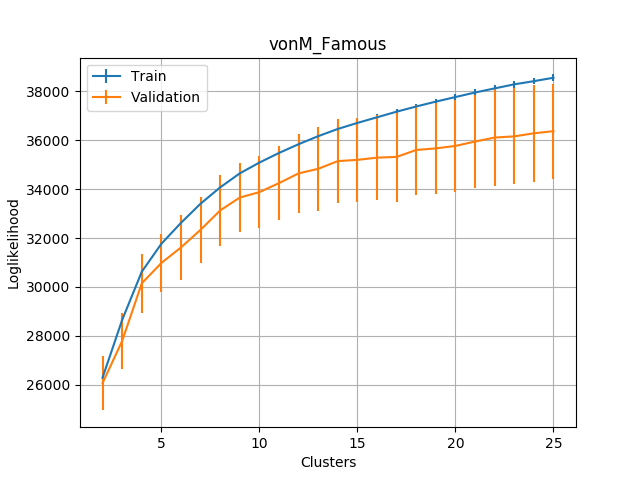

The file beside this chart, header and first rows:
, train, train_std, LOO, LOO_std
2, 26294, 72.69, 26076, 1116
3, 28652, 79.68, 27794, 1128
4, 30622, 82.23, 30148, 1216
5, 31763, 82.42, 30980, 1186
6, 32618, 100.1, 31615, 1332
7, 33402, 93.46, 32335, 1348
8, 34067, 102.3, 33126, 1464
9, 34640, 95.92, 33652, 1413
10, 35080, 97.28, 33874, 1458
11, 35473, 101.1, 34241, 1518
12, 35831, 114.3, 34639, 1621
13, 36159, 117.7, 34825, 1723
14, 36453, 123.8, 35141, 1715
15, 36699, 129.1, 35190, 1707
16, 36929, 126.3, 35282, 1730
17, 37159, 113.8, 35311, 1845
18, 37371, 119.4, 35595, 1849
19, 37569, 122, 35660, 1862
20, 37756, 121.9, 35761, 1862
21, 37941, 124.5, 35939, 1909
22, 38109, 126.6, 36102, 1968
23, 38275, 137.9, 36150, 1957
24, 38405, 135.7, 36276, 1972
25, 38544, 136.9, 36363, 1935
